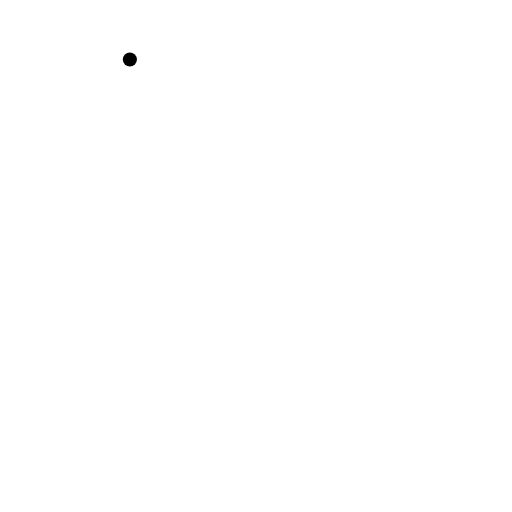
t = 0.00 s
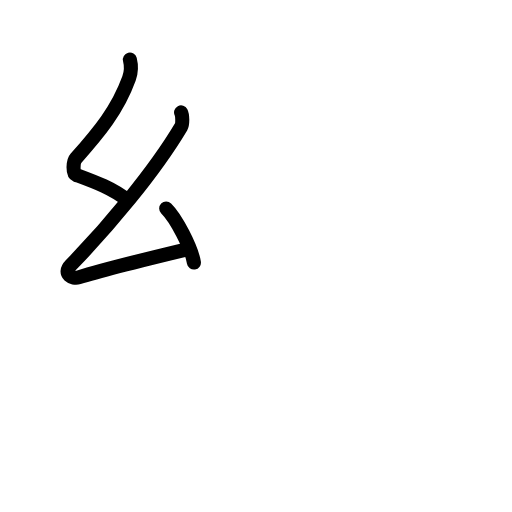
t = 2.75 s
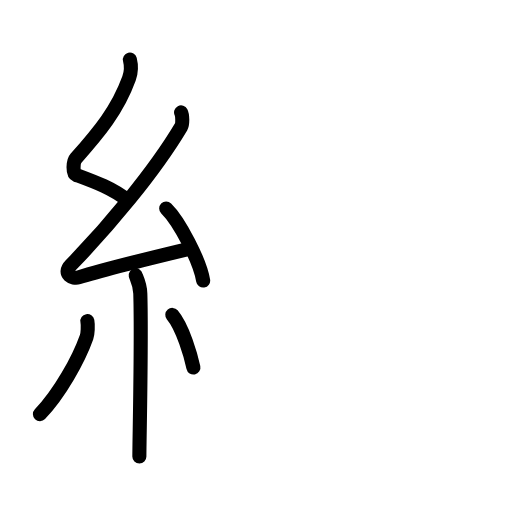
t = 5.75 s
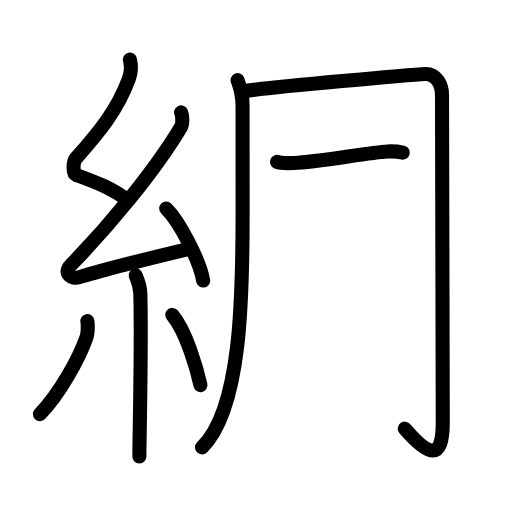
t = 8.42 s
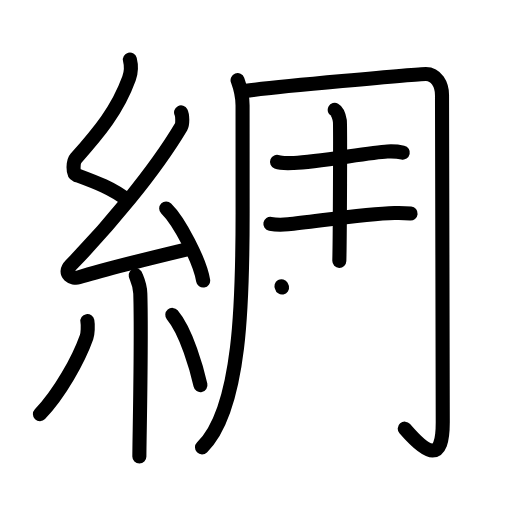
t = 11.13 s
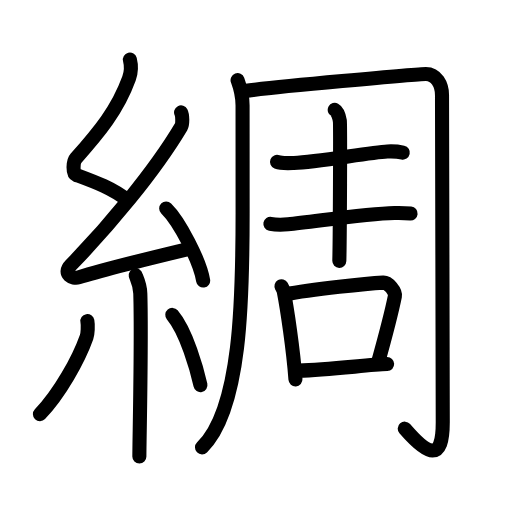
t = 14.00 s

The animated SVG that drew these frames (rendered in a browser with its animation timeline set to each time). Animation: 48 SMIL elements (animate=48); one cycle of 14.00 s.

<?xml version="1.0" encoding="UTF-8"?>
<!--
AniKanjiVG is licensed by CC-BY-SA Paul C. Sommerhoff (https://bitbucket.org/sommerhoff/anikanjivg).
AniKanjiVG uses KanjiVG which is licensed by CC-BY-SA Ulrich Apel (http://kanjivg.tagaini.net).
See also http://creativecommons.org/licenses/by-sa/3.0/
-->
<svg xmlns:kvg='http://kanjivg.tagaini.net' xmlns='http://www.w3.org/2000/svg' width='109' height='109' viewBox='0 0 109 109' style='fill:none;stroke:#000000;stroke-width:3;stroke-linecap:round;stroke-linejoin:round;' id="kvg:kanji_07da2"><g id="kvg:07da2" kvg:element="綢"><g id="kvg:07da2-g1" kvg:element="糸" kvg:position="left" kvg:radical="general"><path id="kvg:07da2-s1" kvg:type="㇜" d="M27.65,12.67c0.36,1.42,0.38,2.47-0.18,4.01C25,23.5,21,28.25,16.18,33.69c-0.67,0.75-0.72,3.27,0,3.54c3.81,1.42,7.64,2.78,10.91,5.38"><animate attributeName="d" begin="0.0s" dur="0.25s" from="M27.65,12.67C27.65,12.67,27.65,12.67,27.65,12.67" to="M27.65,12.67c0.36,1.42,0.38,2.47-0.18,4.01" />
<animate attributeName="d" begin="0.25s" dur="0.25s" from="M27.65,12.67c0.36,1.42,0.38,2.47-0.18,4.01c0,0,0,0,0,0,0" to="M27.65,12.67c0.36,1.42,0.38,2.47-0.18,4.01C25,23.5,21,28.25,16.18,33.69" />
<animate attributeName="d" begin="0.5s" dur="0.25s" from="M27.65,12.67c0.36,1.42,0.38,2.47-0.18,4.01C25,23.5,21,28.25,16.18,33.69c0,0,0,0,0,0,0" to="M27.65,12.67c0.36,1.42,0.38,2.47-0.18,4.01C25,23.5,21,28.25,16.18,33.69c-0.67,0.75-0.72,3.27,0,3.54" />
<animate attributeName="d" begin="0.75s" dur="0.25s" from="M27.65,12.67c0.36,1.42,0.38,2.47-0.18,4.01C25,23.5,21,28.25,16.18,33.69c-0.67,0.75-0.72,3.27,0,3.54c0,0,0,0,0,0,0" to="M27.65,12.67c0.36,1.42,0.38,2.47-0.18,4.01C25,23.5,21,28.25,16.18,33.69c-0.67,0.75-0.72,3.27,0,3.54c3.81,1.42,7.64,2.78,10.91,5.38" />
</path>
<path id="kvg:07da2-s2" kvg:type="㇜" d="M38.55,23.93c0.3,0.58,0.37,2.46,0,3.09c-5.8,9.73-15.49,21.18-23.48,29.44c-1.83,1.89,0.46,2.98,1.65,2.59c5-1.61,16.87-4.49,23.29-6.03"><animate attributeName="d" begin="1.0s" dur="0.25s" from="M38.55,23.93C38.55,23.93,38.55,23.93,38.55,23.93" to="M38.55,23.93c0.3,0.58,0.37,2.46,0,3.09" />
<animate attributeName="d" begin="1.25s" dur="0.25s" from="M38.55,23.93c0.3,0.58,0.37,2.46,0,3.09c0,0,0,0,0,0,0" to="M38.55,23.93c0.3,0.58,0.37,2.46,0,3.09c-5.8,9.73-15.49,21.18-23.48,29.44" />
<animate attributeName="d" begin="1.5s" dur="0.25s" from="M38.55,23.93c0.3,0.58,0.37,2.46,0,3.09c-5.8,9.73-15.49,21.18-23.48,29.44c0,0,0,0,0,0,0" to="M38.55,23.93c0.3,0.58,0.37,2.46,0,3.09c-5.8,9.73-15.49,21.18-23.48,29.44c-1.83,1.89,0.46,2.98,1.65,2.59" />
<animate attributeName="d" begin="1.75s" dur="0.25s" from="M38.55,23.93c0.3,0.58,0.37,2.46,0,3.09c-5.8,9.73-15.49,21.18-23.48,29.44c-1.83,1.89,0.46,2.98,1.65,2.59c0,0,0,0,0,0,0" to="M38.55,23.93c0.3,0.58,0.37,2.46,0,3.09c-5.8,9.73-15.49,21.18-23.48,29.44c-1.83,1.89,0.46,2.98,1.65,2.59c5-1.61,16.87-4.49,23.29-6.03" />
<animate attributeName="d" begin="0s" dur="1.0s" from="M-100,-100" to="M-100,-100" />
</path>
<path id="kvg:07da2-s3" kvg:type="㇔" d="M35.38,44.38c2.78,2.71,7.18,11.14,7.87,15.35"><animate attributeName="d" begin="2.0s" dur="1.0s" from="M35.38,44.38C35.38,44.38,35.38,44.38,35.38,44.38" to="M35.38,44.38c2.78,2.71,7.18,11.14,7.87,15.35" />
<animate attributeName="d" begin="0s" dur="2.0s" from="M-100,-100" to="M-100,-100" />
</path>
<path id="kvg:07da2-s4" kvg:type="㇑" d="M28.89,58.62c0.07,0.34,0.91,1.75,0.98,3.87c0.31,10.2-0.2,31.21-0.2,34.69"><animate attributeName="d" begin="3.0s" dur="0.5s" from="M28.89,58.62C28.89,58.62,28.89,58.62,28.89,58.62" to="M28.89,58.62c0.07,0.34,0.91,1.75,0.98,3.87" />
<animate attributeName="d" begin="3.5s" dur="0.5s" from="M28.89,58.62c0.07,0.34,0.91,1.75,0.98,3.87c0,0,0,0,0,0,0" to="M28.89,58.62c0.07,0.34,0.91,1.75,0.98,3.87c0.31,10.2-0.2,31.21-0.2,34.69" />
<animate attributeName="d" begin="0s" dur="3.0s" from="M-100,-100" to="M-100,-100" />
</path>
<path id="kvg:07da2-s5" kvg:type="㇒" d="M18.6,68.35c0.17,0.93,0.08,2.73-0.17,3.42c-1.68,4.73-5.68,11.98-9.93,16.41"><animate attributeName="d" begin="4.0s" dur="0.5s" from="M18.6,68.35C18.6,68.35,18.6,68.35,18.6,68.35" to="M18.6,68.35c0.17,0.93,0.08,2.73-0.17,3.42" />
<animate attributeName="d" begin="4.5s" dur="0.5s" from="M18.6,68.35c0.17,0.93,0.08,2.73-0.17,3.42c0,0,0,0,0,0,0" to="M18.6,68.35c0.17,0.93,0.08,2.73-0.17,3.42c-1.68,4.73-5.68,11.98-9.93,16.41" />
<animate attributeName="d" begin="0s" dur="4.0s" from="M-100,-100" to="M-100,-100" />
</path>
<path id="kvg:07da2-s6" kvg:type="㇔" d="M36.68,67.04c3,3.53,5.3,11.74,5.99,14.94"><animate attributeName="d" begin="5.0s" dur="1.0s" from="M36.68,67.04C36.68,67.04,36.68,67.04,36.68,67.04" to="M36.68,67.04c3,3.53,5.3,11.74,5.99,14.94" />
<animate attributeName="d" begin="0s" dur="5.0s" from="M-100,-100" to="M-100,-100" />
</path>
</g>
<g id="kvg:07da2-g2" kvg:element="周" kvg:position="right"><g id="kvg:07da2-g3" kvg:element="冂" kvg:variant="true"><path id="kvg:07da2-s7" kvg:type="㇒/㇑" d="M50.58,17.07c0.45,1.23,1.06,3.16,1.06,5.4c0,3.45,0.01,6.66,0.01,22.95c0,18.22-0.33,41.72-8.64,49.83"><animate attributeName="d" begin="6.0s" dur="0.3333333333333333s" from="M50.58,17.07C50.58,17.07,50.58,17.07,50.58,17.07" to="M50.58,17.07c0.45,1.23,1.06,3.16,1.06,5.4" />
<animate attributeName="d" begin="6.333333333333333s" dur="0.3333333333333333s" from="M50.58,17.07c0.45,1.23,1.06,3.16,1.06,5.4c0,0,0,0,0,0,0" to="M50.58,17.07c0.45,1.23,1.06,3.16,1.06,5.4c0,3.45,0.01,6.66,0.01,22.95" />
<animate attributeName="d" begin="6.666666666666667s" dur="0.3333333333333333s" from="M50.58,17.07c0.45,1.23,1.06,3.16,1.06,5.4c0,3.45,0.01,6.66,0.01,22.95c0,0,0,0,0,0,0" to="M50.58,17.07c0.45,1.23,1.06,3.16,1.06,5.4c0,3.45,0.01,6.66,0.01,22.95c0,18.22-0.33,41.72-8.64,49.83" />
<animate attributeName="d" begin="0s" dur="6.0s" from="M-100,-100" to="M-100,-100" />
</path>
<path id="kvg:07da2-s8" kvg:type="㇆a" d="M51.49,19.46c5.92-0.94,37.99-3.71,39.18-3.71c2.2,0,3.43,2.25,3.43,4.48c0,2.36,0.16,64.27,0.16,69.69c0,8.48-3.12,7.08-8.09,1.34"><animate attributeName="d" begin="7.0s" dur="0.25s" from="M51.49,19.46C51.49,19.46,51.49,19.46,51.49,19.46" to="M51.49,19.46c5.92-0.94,37.99-3.71,39.18-3.71" />
<animate attributeName="d" begin="7.25s" dur="0.25s" from="M51.49,19.46c5.92-0.94,37.99-3.71,39.18-3.71c0,0,0,0,0,0,0" to="M51.49,19.46c5.92-0.94,37.99-3.71,39.18-3.71c2.2,0,3.43,2.25,3.43,4.48" />
<animate attributeName="d" begin="7.5s" dur="0.25s" from="M51.49,19.46c5.92-0.94,37.99-3.71,39.18-3.71c2.2,0,3.43,2.25,3.43,4.48c0,0,0,0,0,0,0" to="M51.49,19.46c5.92-0.94,37.99-3.71,39.18-3.71c2.2,0,3.43,2.25,3.43,4.48c0,2.36,0.16,64.27,0.16,69.69" />
<animate attributeName="d" begin="7.75s" dur="0.25s" from="M51.49,19.46c5.92-0.94,37.99-3.71,39.18-3.71c2.2,0,3.43,2.25,3.43,4.48c0,2.36,0.16,64.27,0.16,69.69c0,0,0,0,0,0,0" to="M51.49,19.46c5.92-0.94,37.99-3.71,39.18-3.71c2.2,0,3.43,2.25,3.43,4.48c0,2.36,0.16,64.27,0.16,69.69c0,8.48-3.12,7.08-8.09,1.34" />
<animate attributeName="d" begin="0s" dur="7.0s" from="M-100,-100" to="M-100,-100" />
</path>
</g>
<g id="kvg:07da2-g4" kvg:element="吉" kvg:variant="true"><g id="kvg:07da2-g5" kvg:element="士" kvg:variant="true"><path id="kvg:07da2-s9" kvg:type="㇐" d="M58.98,34.47c0.94,0.37,2.66,0.26,3.6,0.22c5.08-0.19,16.12-2.27,19.88-2.44c1.57-0.07,2.51,0.06,3.29,0.23"><animate attributeName="d" begin="8.0s" dur="0.3333333333333333s" from="M58.98,34.47C58.98,34.47,58.98,34.47,58.98,34.47" to="M58.98,34.47c0.94,0.37,2.66,0.26,3.6,0.22" />
<animate attributeName="d" begin="8.333333333333334s" dur="0.3333333333333333s" from="M58.98,34.47c0.94,0.37,2.66,0.26,3.6,0.22c0,0,0,0,0,0,0" to="M58.98,34.47c0.94,0.37,2.66,0.26,3.6,0.22c5.08-0.19,16.12-2.27,19.88-2.44" />
<animate attributeName="d" begin="8.666666666666666s" dur="0.3333333333333333s" from="M58.98,34.47c0.94,0.37,2.66,0.26,3.6,0.22c5.08-0.19,16.12-2.27,19.88-2.44c0,0,0,0,0,0,0" to="M58.98,34.47c0.94,0.37,2.66,0.26,3.6,0.22c5.08-0.19,16.12-2.27,19.88-2.44c1.57-0.07,2.51,0.06,3.29,0.23" />
<animate attributeName="d" begin="0s" dur="8.0s" from="M-100,-100" to="M-100,-100" />
</path>
<path id="kvg:07da2-s10" kvg:type="㇐" d="M57.56,47.65c0.98,0.19,2.78,0.19,3.76,0.1c5.36-0.5,16.26-2.25,22.66-2.4c1.63-0.04,2.61,0.02,3.43,0.1"><animate attributeName="d" begin="9.0s" dur="0.3333333333333333s" from="M57.56,47.65C57.56,47.65,57.56,47.65,57.56,47.65" to="M57.56,47.65c0.98,0.19,2.78,0.19,3.76,0.1" />
<animate attributeName="d" begin="9.333333333333334s" dur="0.3333333333333333s" from="M57.56,47.65c0.98,0.19,2.78,0.19,3.76,0.1c0,0,0,0,0,0,0" to="M57.56,47.65c0.98,0.19,2.78,0.19,3.76,0.1c5.36-0.5,16.26-2.25,22.66-2.4" />
<animate attributeName="d" begin="9.666666666666666s" dur="0.3333333333333333s" from="M57.56,47.65c0.98,0.19,2.78,0.19,3.76,0.1c5.36-0.5,16.26-2.25,22.66-2.4c0,0,0,0,0,0,0" to="M57.56,47.65c0.98,0.19,2.78,0.19,3.76,0.1c5.36-0.5,16.26-2.25,22.66-2.4c1.63-0.04,2.61,0.02,3.43,0.1" />
<animate attributeName="d" begin="0s" dur="9.0s" from="M-100,-100" to="M-100,-100" />
</path>
<path id="kvg:07da2-s11" kvg:type="㇑" d="M71.26,23.39c0.61,0.33,0.97,1.61,1.09,2.34c0.12,0.74,0.01,25.14-0.11,29.8"><animate attributeName="d" begin="10.0s" dur="0.5s" from="M71.26,23.39C71.26,23.39,71.26,23.39,71.26,23.39" to="M71.26,23.39c0.61,0.33,0.97,1.61,1.09,2.34" />
<animate attributeName="d" begin="10.5s" dur="0.5s" from="M71.26,23.39c0.61,0.33,0.97,1.61,1.09,2.34c0,0,0,0,0,0,0" to="M71.26,23.39c0.61,0.33,0.97,1.61,1.09,2.34c0.12,0.74,0.01,25.14-0.11,29.8" />
<animate attributeName="d" begin="0s" dur="10.0s" from="M-100,-100" to="M-100,-100" />
</path>
</g>
<g id="kvg:07da2-g6" kvg:element="口"><path id="kvg:07da2-s12" kvg:type="㇑" d="M59.92,60.93c0.2,0.36,0.4,0.66,0.49,1.11c0.69,3.55,2.02,12.34,2.49,18.72"><animate attributeName="d" begin="11.0s" dur="0.5s" from="M59.92,60.93C59.92,60.93,59.92,60.93,59.92,60.93" to="M59.92,60.93c0.2,0.36,0.4,0.66,0.49,1.11" />
<animate attributeName="d" begin="11.5s" dur="0.5s" from="M59.92,60.93c0.2,0.36,0.4,0.66,0.49,1.11c0,0,0,0,0,0,0" to="M59.92,60.93c0.2,0.36,0.4,0.66,0.49,1.11c0.69,3.55,2.02,12.34,2.49,18.72" />
<animate attributeName="d" begin="0s" dur="11.0s" from="M-100,-100" to="M-100,-100" />
</path>
<path id="kvg:07da2-s13" kvg:type="㇕b" d="M60.7,62.69c5.79-1.19,17.92-2.34,20.9-2.52c1.09-0.06,2.66,1.88,2.47,2.86c-0.81,4.07-2.03,8.54-3.65,14.36"><animate attributeName="d" begin="12.0s" dur="0.3333333333333333s" from="M60.7,62.69C60.7,62.69,60.7,62.69,60.7,62.69" to="M60.7,62.69c5.79-1.19,17.92-2.34,20.9-2.52" />
<animate attributeName="d" begin="12.333333333333334s" dur="0.3333333333333333s" from="M60.7,62.69c5.79-1.19,17.92-2.34,20.9-2.52c0,0,0,0,0,0,0" to="M60.7,62.69c5.79-1.19,17.92-2.34,20.9-2.52c1.09-0.06,2.66,1.88,2.47,2.86" />
<animate attributeName="d" begin="12.666666666666666s" dur="0.3333333333333333s" from="M60.7,62.69c5.79-1.19,17.92-2.34,20.9-2.52c1.09-0.06,2.66,1.88,2.47,2.86c0,0,0,0,0,0,0" to="M60.7,62.69c5.79-1.19,17.92-2.34,20.9-2.52c1.09-0.06,2.66,1.88,2.47,2.86c-0.81,4.07-2.03,8.54-3.65,14.36" />
<animate attributeName="d" begin="0s" dur="12.0s" from="M-100,-100" to="M-100,-100" />
</path>
<path id="kvg:07da2-s14" kvg:type="㇐b" d="M63.59,78.91c6.66-0.16,14.9-1.3,18.83-1.41"><animate attributeName="d" begin="13.0s" dur="1.0s" from="M63.59,78.91C63.59,78.91,63.59,78.91,63.59,78.91" to="M63.59,78.91c6.66-0.16,14.9-1.3,18.83-1.41" />
<animate attributeName="d" begin="0s" dur="13.0s" from="M-100,-100" to="M-100,-100" />
</path>
</g>
</g>
</g>
</g>
</svg>
